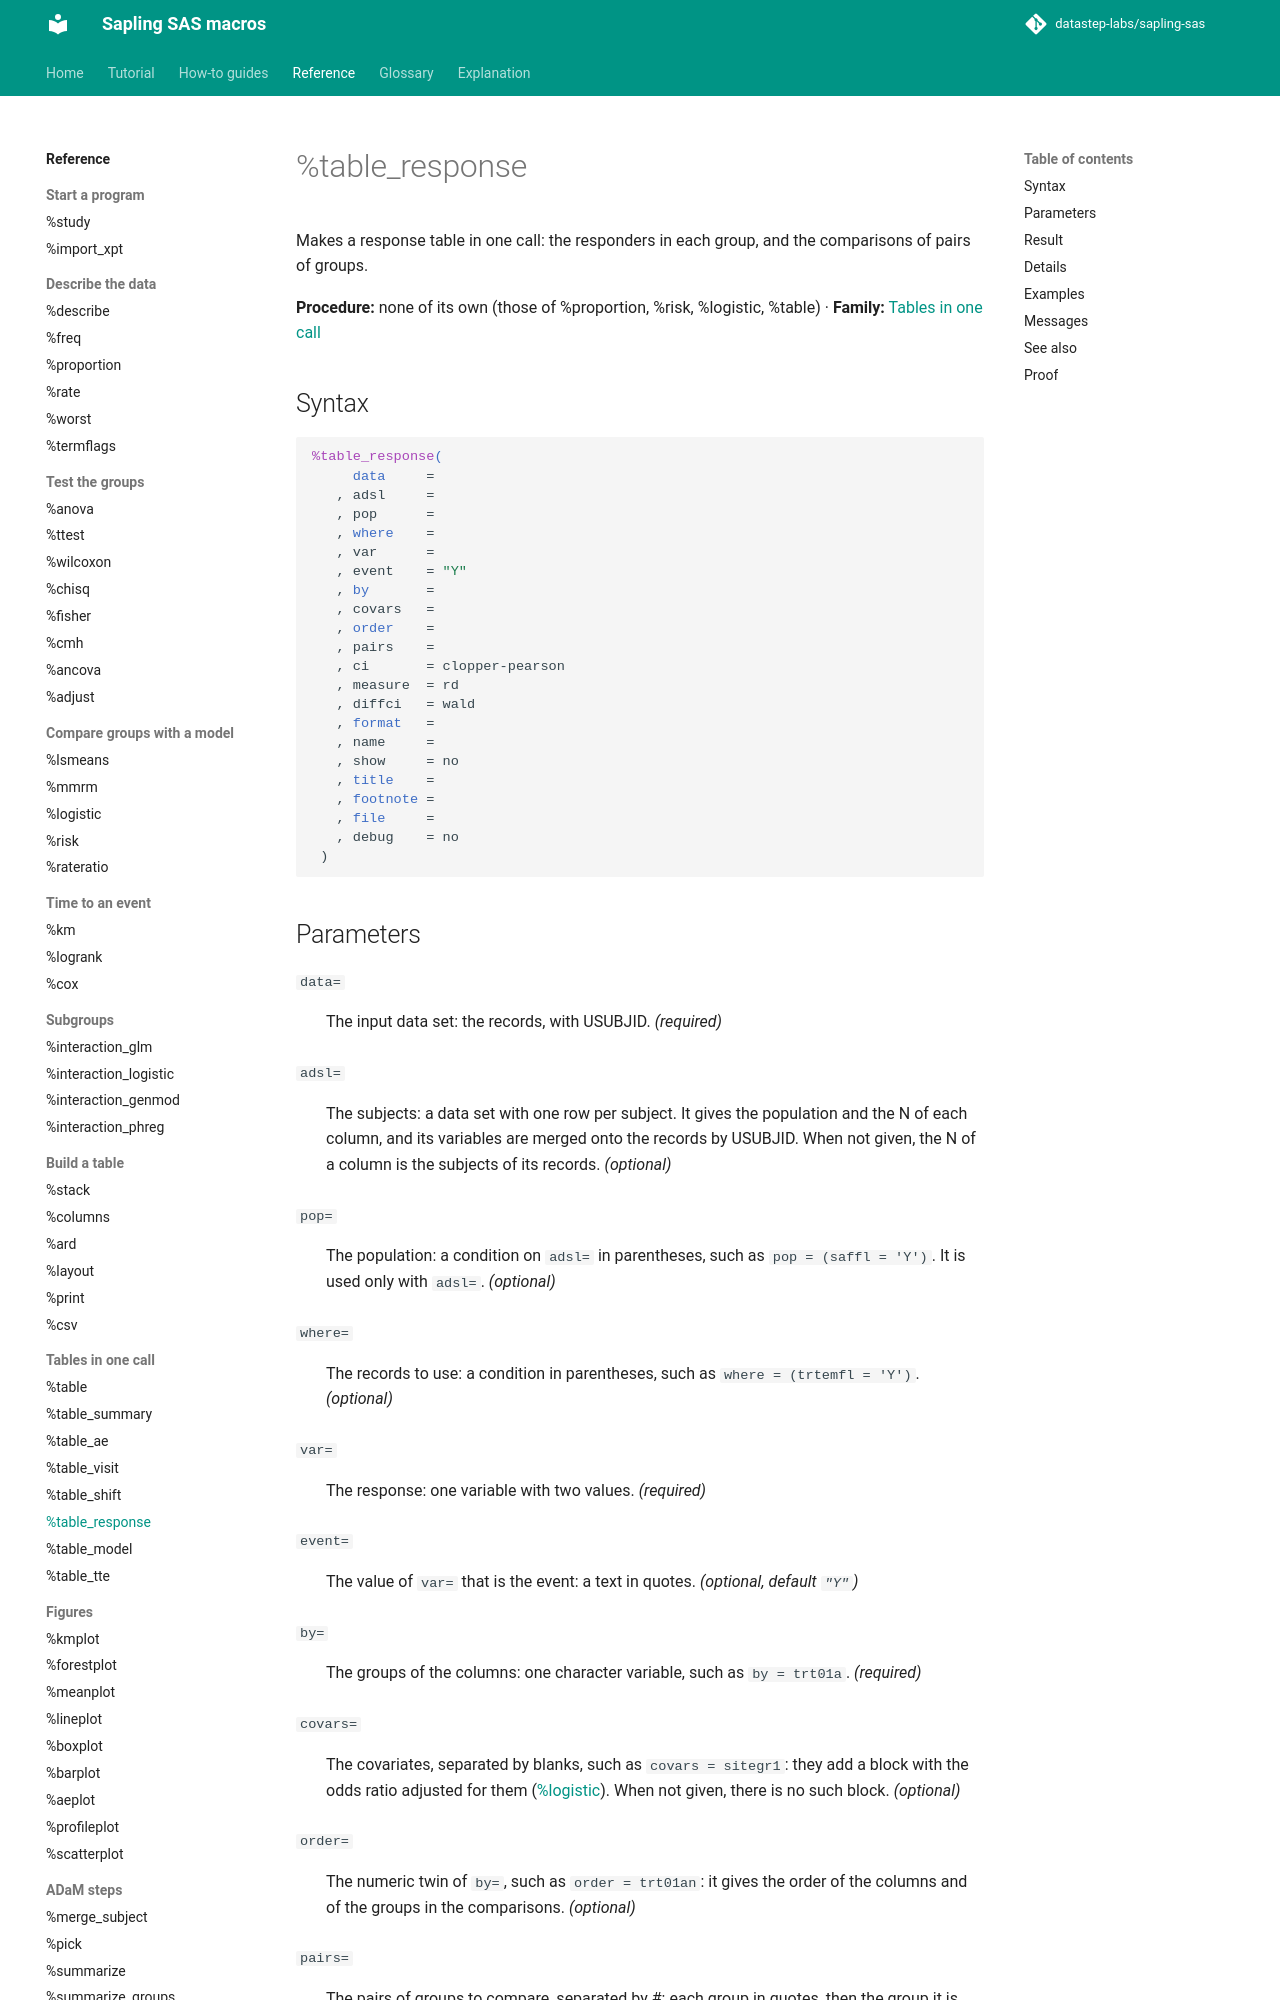

repository: datastep-labs/sapling-sas · page: reference/table_response/index.html · generator: mkdocs

# %table_response

Makes a response table in one call: the responders in each group, and the comparisons of pairs of groups.

**Procedure:** none of its own (those of %proportion, %risk, %logistic, %table) · **Family:** [Tables in one call](index.md#onecall)

## Syntax

```sas
%table_response(
     data     =
   , adsl     =
   , pop      =
   , where    =
   , var      =
   , event    = "Y"
   , by       =
   , covars   =
   , order    =
   , pairs    =
   , ci       = clopper-pearson
   , measure  = rd
   , diffci   = wald
   , format   =
   , name     =
   , show     = no
   , title    =
   , footnote =
   , file     =
   , debug    = no
 )
```
